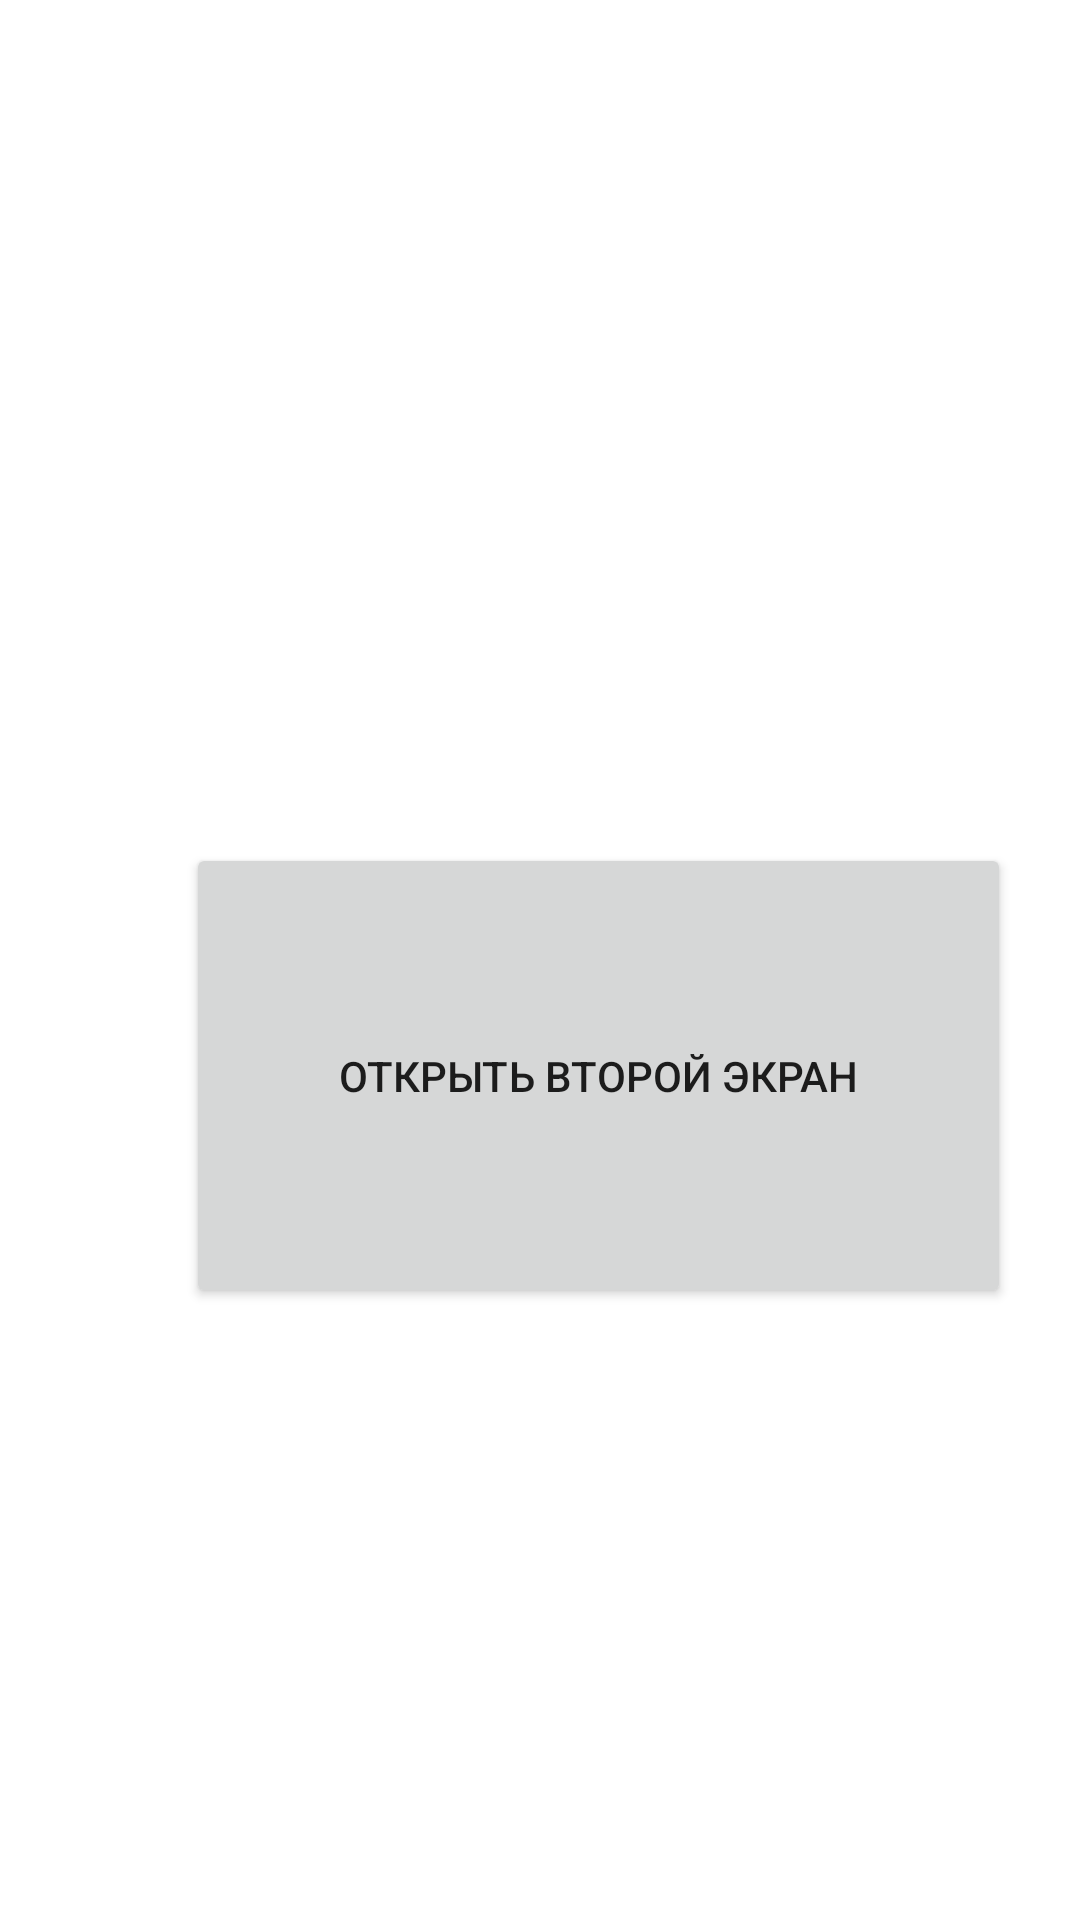

Layout XML and referenced resources for this Android screen:
<!-- AndroidManifest.xml: application theme Theme.Pract21 -->
<!-- res/layout/activity_main.xml -->
<?xml version="1.0" encoding="utf-8"?>
<androidx.constraintlayout.widget.ConstraintLayout xmlns:android="http://schemas.android.com/apk/res/android"
    xmlns:app="http://schemas.android.com/apk/res-auto"
    xmlns:tools="http://schemas.android.com/tools"
    android:layout_width="match_parent"
    android:layout_height="match_parent"
    tools:context=".MainActivity">

    <RelativeLayout
        android:layout_width="match_parent"
        android:layout_height="match_parent"
        tools:layout_editor_absoluteX="46dp"
        tools:layout_editor_absoluteY="313dp">

        <Button
            android:id="@+id/button2"
            android:layout_width="275dp"
            android:layout_height="155dp"
            android:layout_alignParentStart="true"
            android:layout_alignParentTop="true"
            android:layout_marginStart="62dp"
            android:layout_marginTop="281dp"
            android:text="Открыть второй экран" />
    </RelativeLayout>

</androidx.constraintlayout.widget.ConstraintLayout>
<!-- resources referenced by this layout -->
<resources>
  <style name="Theme.Pract21" parent="Theme.MaterialComponents.DayNight.DarkActionBar">
          
          <item name="colorPrimary">@color/purple_500</item>
          <item name="colorPrimaryVariant">@color/purple_700</item>
          <item name="colorOnPrimary">@color/white</item>
          
          <item name="colorSecondary">@color/teal_200</item>
          <item name="colorSecondaryVariant">@color/teal_700</item>
          <item name="colorOnSecondary">@color/black</item>
          
          <item name="android:statusBarColor" tools:targetApi="l">?attr/colorPrimaryVariant</item>
          
      </style>
  <!-- not gathered from this repository: default colours our renderer supplied (Android Studio template values) -->
  <color name="purple_500">#FF6200EE</color>
  <color name="purple_700">#FF3700B3</color>
  <color name="teal_200">#FF03DAC5</color>
  <color name="teal_700">#FF018786</color>
  <color name="black">#FF000000</color>
  <color name="white">#FFFFFFFF</color>
</resources>
